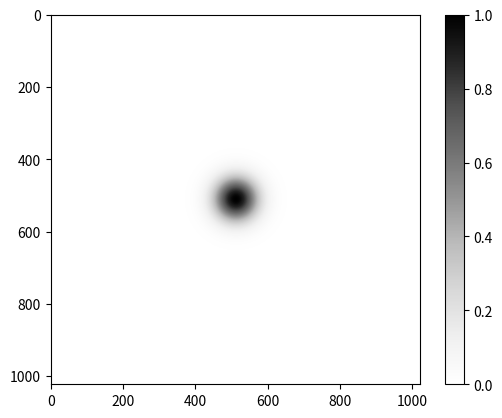
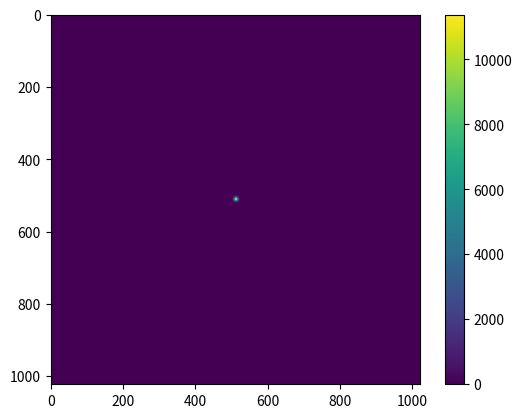
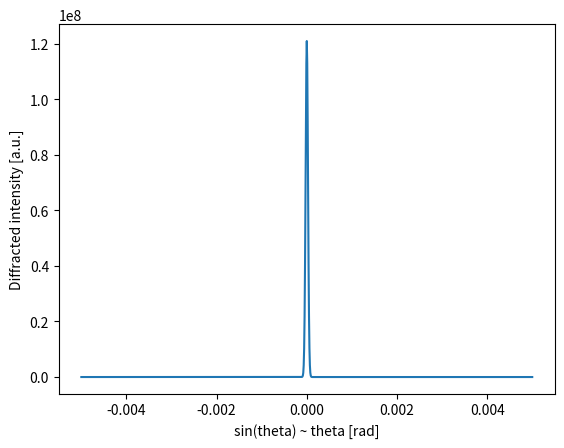

Python code for these plots, in order:
#
#calculates Fraunhoffer diffraction (via Fourier Transform)
#
# [redacted]
#

import numpy as np
 
#
# inputs (in SI)
#

wavelength        = 1e-10
npixels           = 1024 
pixelsize         = 0.01e-6
aperture_type     = 1    # 0=circular, 1=Gaussian
aperture_diameter = 1e-6 # if Gaussian, aperture_diameter = 2.35*sigma


#
#create array at object (aperture) plane
#
p_i = np.arange(1,npixels)
p_x = p_i - npixels/2
p_y = npixels/2 - p_i


p_xx = p_x[:, np.newaxis]
p_yy = p_y[np.newaxis, :]

image = np.zeros((npixels-1,npixels-1))  # amplitude map

if aperture_type == 0:  # Circular aperture
    radius = (aperture_diameter/2)/pixelsize # in pixels
    print("radius=%f pixels"%radius)
    image_illuminated_indices = np.where(p_xx**2 + p_yy**2 < radius**2)
    image[image_illuminated_indices] = 1.0
elif aperture_type == 1:  # Gaussian
    sigma = aperture_diameter/pixelsize/2.35
    print("sigma=%f pixels"%sigma)
    rho2 = p_xx**2 + p_yy**2
    #TODO: add Gaussian amplitude
    image = np.exp(-rho2/2/sigma**2) # amplitude
else:
    raise ValueError("Aperture type (shape) not valid")


#
#compute Fourier transform 
#

F1 = np.fft.fft2(image)  # Take the fourier transform of the image.
# Now shift the quadrants around so that low spatial frequencies are in
# the center of the 2D fourier transformed image.
F2 = np.fft.fftshift( F1 )

# abscissas
freq_nyquist = 0.5/pixelsize
freq_n = np.linspace(-1.0,1.0,npixels-1) 
freq = freq_n * freq_nyquist
freq = freq * wavelength

ka = 2*np.pi/wavelength * (aperture_diameter/2)
x = freq*ka
x_over_pi = x / np.pi
 

#
# range of validity
#
print("Fraunhoffer diffraction valid for distances > > a^2/lambda = %f m"%((aperture_diameter/2)**2/wavelength))
#
#make plots
#

import matplotlib.pylab as plt

# Now plot up both
plt.figure(1)
plt.clf()
plt.imshow(  image , cmap=plt.cm.Greys)
plt.colorbar()
 
plt.figure(2)
plt.clf()
plt.imshow( np.abs(F2) )
plt.colorbar()
 
# horizontal profiles
IntensityH = np.abs(F2[int(npixels/2),:])**2
#CALCULATE fwhm
tt = np.where(IntensityH>=max(IntensityH)*0.5)
if IntensityH[tt].size > 1:
    binSize = freq[1]-freq[0]
    FWHM_theta = binSize*(tt[0][-1]-tt[0][0])
print("FWHM of intensity pattern: %f rad"%FWHM_theta)

ImageH = np.abs(image[int(npixels/2),:])**2
#CALCULATE fwhm
tt = np.where(ImageH>=max(ImageH)*0.5)
if ImageH[tt].size > 1:
    FWHM_x = pixelsize*(tt[0][-1]-tt[0][0])
print("FWHM of original aperture: %f m"%FWHM_x)
print("lambda/(FWHMx FWHMtheta): %15.10f"%(wavelength/(FWHM_theta*FWHM_x)))
print("lambda/(SIGMAx SIGMAtheta): %15.10f"%(wavelength/(FWHM_theta*FWHM_x/2.35/2.35)))


plt.figure(3)
plt.clf()
if aperture_type == 0: #circular, also display analytical values
    from scipy.special import jv
    x = (2*np.pi/wavelength) * (aperture_diameter/2) * freq
    U_vs_theta = 2*jv(1,x)/x 
    I_vs_theta = U_vs_theta**2 * IntensityH.max()
    plt.plot( freq, IntensityH, '-', freq , I_vs_theta, '.' )
elif aperture_type == 1: #Gaussian
    plt.plot( freq, IntensityH)

plt.xlabel('sin(theta) ~ theta [rad]')
plt.ylabel('Diffracted intensity [a.u.]')
 
plt.show()
